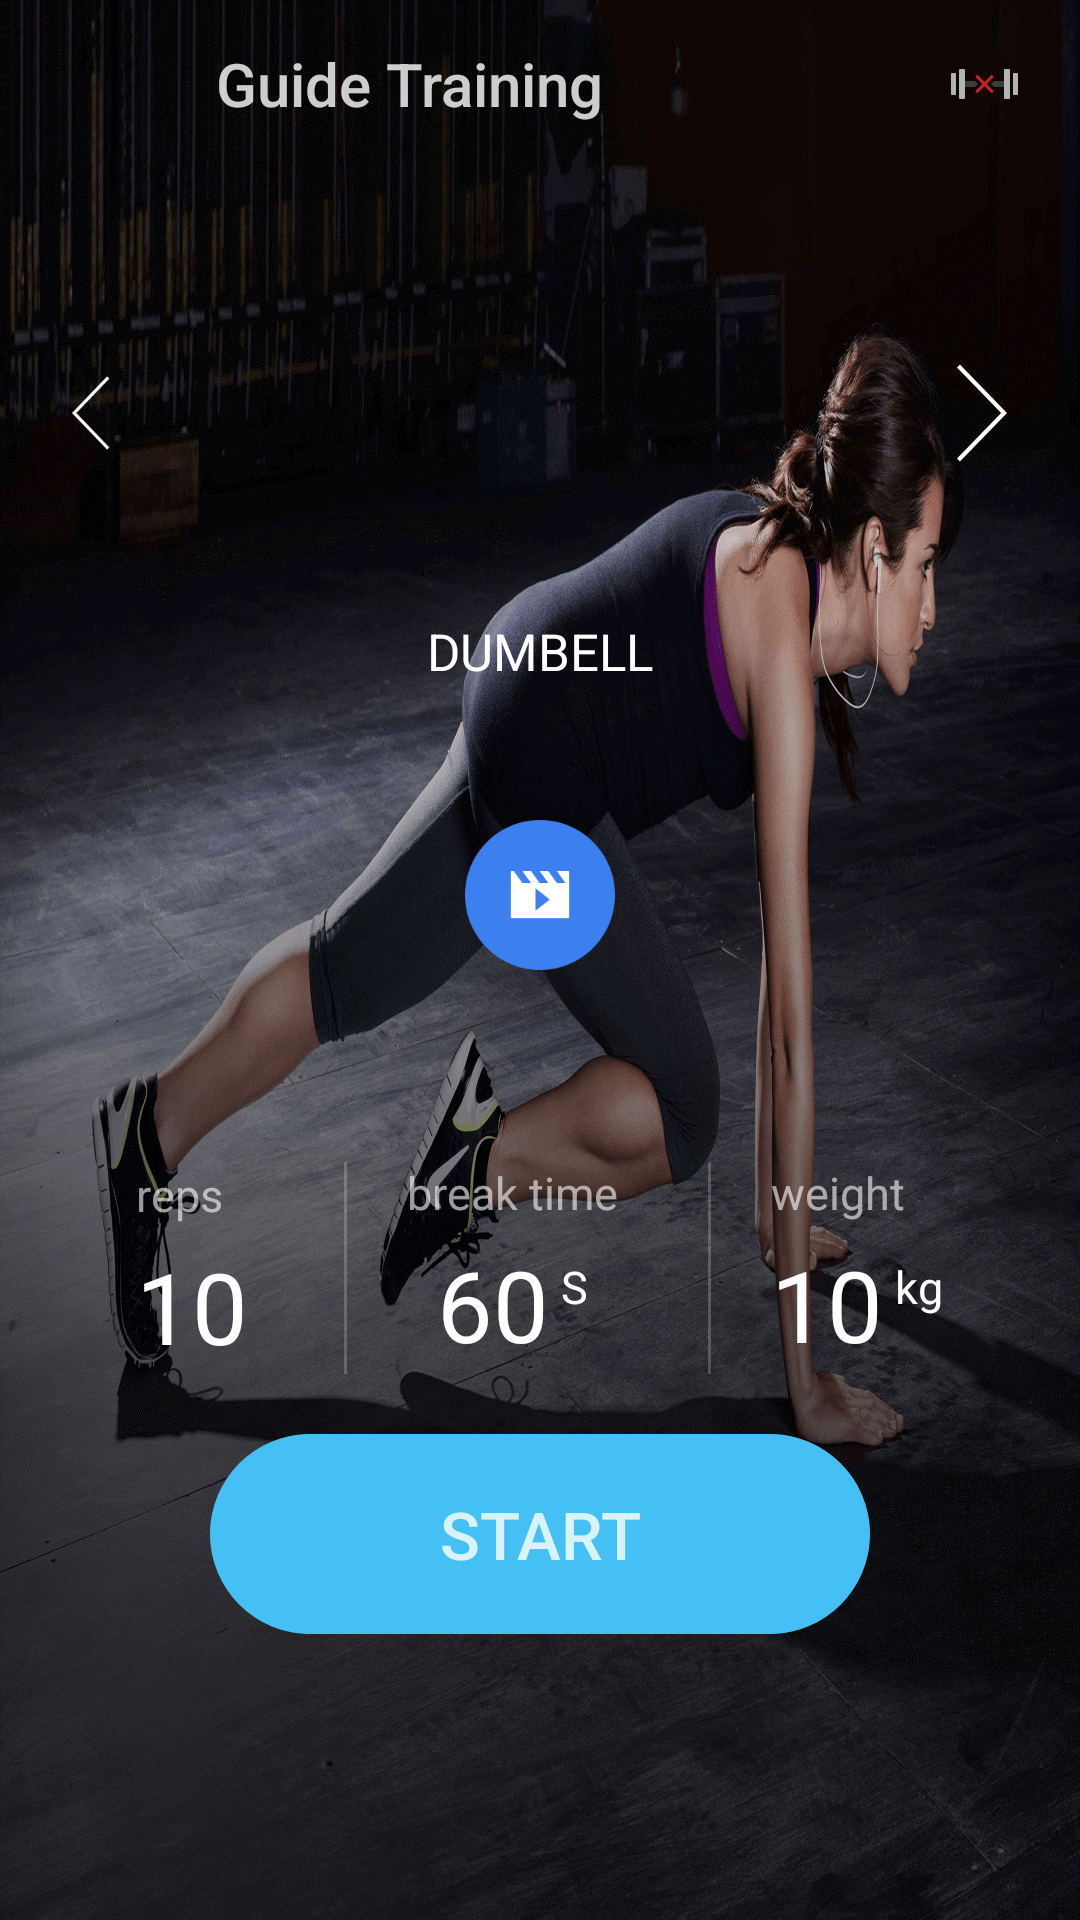

This screen was rendered from an Android layout file. Write that file and the resources it references.
<!-- AndroidManifest.xml: application theme SmartWeightTheme -->
<!-- res/layout/activity_workout_preview.xml -->
<?xml version="1.0" encoding="utf-8"?>
<LinearLayout xmlns:android="http://schemas.android.com/apk/res/android"
    xmlns:tools="http://schemas.android.com/tools"
    xmlns:app="http://schemas.android.com/apk/res-auto"
    android:layout_width="match_parent"
    android:layout_height="match_parent"
    android:orientation="vertical"
    android:background="@drawable/level_01">

    <android.support.v7.widget.Toolbar
        android:id="@+id/toolbar"
        android:layout_width="match_parent"
        android:layout_height="wrap_content"
        android:background="@color/transparent"
        android:minHeight="?attr/actionBarSize"
        app:contentInsetLeft="72dp"
        app:contentInsetStart="72dp"
        app:theme="@style/ThemeOverlay.Custom.ActionBar"
        app:title="@string/title_guide_training" >


        <ImageButton
            android:id="@+id/deviceBatteryState"
            android:layout_width="wrap_content"
            android:layout_height="wrap_content"
            android:layout_gravity="end|center_vertical"
            android:layout_marginEnd="10dp"
            android:background="@drawable/selector_toolbar_btn"
            android:padding="10dp"
            android:src="@drawable/ic_title_connect_no" />

    </android.support.v7.widget.Toolbar>


        <TextView
            android:id="@+id/exerciseNum"
            android:layout_width="match_parent"
            android:layout_height="wrap_content"
            android:layout_marginTop="4dp"
            android:gravity="center"
            android:textColor="@color/white"
            android:textSize="13sp"
            />

        <LinearLayout
            android:layout_width="match_parent"
            android:layout_height="120dp"
            android:layout_marginLeft="23dp"
            android:layout_marginRight="23dp"
            android:orientation="horizontal">


            <ImageButton
                android:id="@+id/PrevButton"
                android:layout_width="wrap_content"
                android:layout_height="wrap_content"
                android:layout_gravity="center"
                android:background="#00000000"
                android:src="@drawable/selector_workout_arrow_l" />

            <ViewFlipper
                android:id="@+id/viewflipper"
                android:layout_width="0dp"
                android:layout_height="wrap_content"
                android:layout_gravity="center"
                android:layout_marginLeft="-10dp"
                android:layout_marginRight="-10dp"
                android:layout_weight="1"
                android:clickable="true" >

                <TextView
                    android:layout_width="wrap_content"
                    android:layout_height="wrap_content"
                    android:layout_gravity="center"
                    android:gravity="center"

                    android:textStyle="bold"
                    android:lineSpacingMultiplier="0.8"
                    android:textColor="@color/white"
                    android:textSize="50sp" />

                <TextView
                    android:layout_width="wrap_content"
                    android:layout_height="wrap_content"
                    android:layout_gravity="center"
                    android:gravity="center"
                    android:text="next"
                    android:textStyle="bold"
                    android:lineSpacingMultiplier="0.8"
                    android:textColor="@color/white"
                    android:textSize="50sp" />
            </ViewFlipper>

            <ImageButton
                android:id="@+id/NextButton"
                android:layout_width="wrap_content"
                android:layout_height="wrap_content"
                android:layout_gravity="center"
                android:background="#00000000"
                android:src="@drawable/selector_workout_arrow_r" />
        </LinearLayout>


    <TextView
        android:id="@+id/equipment"
        android:layout_width="match_parent"
        android:layout_height="wrap_content"
        android:layout_marginTop="8dp"
        android:gravity="center"
        android:textSize="17sp"
        android:textColor="@color/white"
        android:text="@string/text_dumbell"
        />

    <ImageButton
        android:id="@+id/videoPlayButton"
        android:layout_width="wrap_content"
        android:layout_height="wrap_content"
        android:layout_marginTop="45dp"
        android:layout_gravity="center"
        android:background="@drawable/selector_videoplay_btn"
        android:onClick="onViewClick"/>

    <LinearLayout
        android:layout_width="match_parent"
        android:layout_height="wrap_content"
        android:layout_marginTop="64dp"
        android:gravity="center"
        android:orientation="horizontal">

        <LinearLayout
            android:layout_width="wrap_content"
            android:layout_height="wrap_content"
            android:orientation="vertical">

            <TextView
                android:layout_width="wrap_content"
                android:layout_height="wrap_content"
                android:textColor="@color/white_60"
                android:textSize="15sp"
                android:text="reps"/>

            <TextView
                android:id="@+id/reps"
                android:layout_width="wrap_content"
                android:layout_height="wrap_content"
                android:layout_marginTop="5dp"
                android:textColor="@color/white"
                android:textSize="33sp"
                android:text="10"/>

        </LinearLayout>

        <TextView
            android:layout_width="1dp"
            android:layout_marginLeft="32dp"
            android:layout_height="match_parent"
            android:background="@color/white_20"/>

        <LinearLayout
            android:layout_width="wrap_content"
            android:layout_height="wrap_content"
            android:layout_marginLeft="20dp"
            android:layout_gravity="center"
            android:orientation="vertical">

            <TextView
                android:layout_width="wrap_content"
                android:layout_height="wrap_content"
                android:textColor="@color/white_60"
                android:textSize="15sp"
                android:text="break time"/>

            <LinearLayout
                android:layout_width="match_parent"
                android:layout_height="match_parent"
                android:layout_marginTop="5dp"
                android:gravity="center"
                android:orientation="horizontal">

                <TextView
                    android:id="@+id/breaktime"
                    android:layout_width="wrap_content"
                    android:layout_height="match_parent"
                    android:textColor="@color/white"
                    android:textSize="33sp"
                    android:text="60"/>

                <TextView
                    android:layout_width="wrap_content"
                    android:layout_height="match_parent"
                    android:layout_marginTop="6dp"
                    android:layout_marginLeft="4dp"
                    android:layout_gravity="top"
                    android:textColor="@color/white"
                    android:textSize="15sp"
                    android:text="S"/>

            </LinearLayout>
        </LinearLayout>

        <TextView
            android:layout_width="1dp"
            android:layout_marginLeft="30dp"
            android:layout_height="match_parent"
            android:background="@color/white_20"/>

        <LinearLayout
            android:layout_width="wrap_content"
            android:layout_height="wrap_content"
            android:layout_marginLeft="20dp"
            android:gravity="center"
            android:orientation="vertical">

            <TextView
                android:layout_width="match_parent"
                android:layout_height="wrap_content"
                android:textColor="@color/white_60"
                android:textSize="15sp"
                android:text="weight"/>

            <LinearLayout
                android:layout_width="match_parent"
                android:layout_height="match_parent"
                android:layout_marginTop="5dp"
                android:gravity="center"
                android:orientation="horizontal">
                <TextView
                    android:id="@+id/weight"
                    android:layout_width="wrap_content"
                    android:layout_height="match_parent"
                    android:textColor="@color/white"
                    android:textSize="33sp"
                    android:text="10"/>

                <TextView
                    android:id="@+id/weightunit"
                    android:layout_width="match_parent"
                    android:layout_height="match_parent"
                    android:layout_marginTop="6dp"
                    android:layout_marginLeft="4dp"
                    android:layout_gravity="top"
                    android:textColor="@color/white"
                    android:textSize="15sp"
                    android:text="kg"/>

            </LinearLayout>
        </LinearLayout>
    </LinearLayout>

    <Button
        android:id="@+id/startButton"
        android:layout_width="wrap_content"
        android:layout_height="wrap_content"
        android:layout_marginTop="20dp"
        android:layout_gravity="center"
        android:gravity="center"
        android:text="@string/text_start"
        android:textSize="22sp"
        android:background="@drawable/selector_btn"
        android:onClick="onViewClick"/>


</LinearLayout>
<!-- resources referenced by this layout -->
<resources>
  <color name="transparent">#00000000</color>
  <color name="white">#FFFFFF</color>
  <color name="white_20">#33FFFFFF</color>
  <color name="white_60">#99FFFFFF</color>
  <!-- drawable level_01: png bitmap (drawable-xxhdpi, 926451 bytes) -->
  <!-- drawable selector_btn (drawable) -->
  <?xml version="1.0" encoding="utf-8"?>
  <selector
  xmlns:android="http://schemas.android.com/apk/res/android">
      <item android:drawable="@drawable/btn_bg_prs" android:state_pressed="true"/>
      <item android:drawable="@drawable/btn_bg_nor" android:state_focused="true"/>
      <item android:drawable="@drawable/btn_bg_nor" android:state_enabled="false"/>
      <item android:drawable="@drawable/btn_bg_nor"/>
  
  </selector>
  <!-- drawable selector_toolbar_btn (drawable) -->
  <?xml version="1.0" encoding="utf-8"?>
  <selector xmlns:android="http://schemas.android.com/apk/res/android">
  
      <item android:drawable="@drawable/white_10" android:state_pressed="true"/>
      <item android:drawable="@drawable/transparent" android:state_focused="true"/>
      <item android:drawable="@drawable/transparent"/>
  
  </selector>
  <!-- drawable selector_videoplay_btn (drawable) -->
  <?xml version="1.0" encoding="utf-8"?>
  <selector
  xmlns:android="http://schemas.android.com/apk/res/android">
  
      <item android:drawable="@drawable/btn_video_prs" android:state_pressed="true"/>
      <item android:drawable="@drawable/btn_video_nor" android:state_focused="true"/>
      <item android:drawable="@drawable/btn_video_nor" android:state_enabled="false"/>
      <item android:drawable="@drawable/btn_video_nor"/>
  
  </selector>
  <!-- drawable selector_workout_arrow_l (drawable) -->
  <?xml version="1.0" encoding="utf-8"?>
  <selector xmlns:android="http://schemas.android.com/apk/res/android">
  
      <item android:drawable="@drawable/workout_arrow_l_prs" android:state_pressed="true"/>
      <item android:drawable="@drawable/workout_arrow_l" android:state_focused="true"/>
      <item android:drawable="@drawable/workout_arrow_l_dim" android:state_enabled="false"/>
      <item android:drawable="@drawable/workout_arrow_l"/>
  
  </selector>
  <!-- drawable selector_workout_arrow_r (drawable) -->
  <?xml version="1.0" encoding="utf-8"?>
  <selector xmlns:android="http://schemas.android.com/apk/res/android">
  
      <item android:drawable="@drawable/workout_arrow_r_prs" android:state_pressed="true"/>
      <item android:drawable="@drawable/workout_arrow_r" android:state_focused="true"/>
      <item android:drawable="@drawable/workout_arrow_r_dim" android:state_enabled="false"/>
      <item android:drawable="@drawable/workout_arrow_r"/>
  
  </selector>
  <string name="text_dumbell">DUMBELL</string>
  <string name="text_start">START</string>
  <string name="title_guide_training">Guide Training</string>
  <style name="ThemeOverlay.Custom.ActionBar" parent="ThemeOverlay.AppCompat.ActionBar">
          <item name="android:textColorPrimary">@color/white_90</item>
      </style>
  <style name="SmartWeightTheme" parent="Base.V7.Theme.AppCompat">
          <item name="colorPrimary">@color/colorPrimary</item>
          <item name="colorPrimaryDark">@color/colorPrimaryDark</item>
          <item name="windowActionBar">false</item>
          <item name="windowNoTitle">true</item>
          <item name="android:windowAnimationStyle">@style/MyAnimation.Window</item>
          <item name="android:textColorPrimary">#CCFFFFFF</item>
      </style>
  <!-- drawable btn_bg_prs: png bitmap (drawable-xxhdpi, 7816 bytes) -->
  <!-- drawable btn_bg_nor: png bitmap (drawable-xxhdpi, 7746 bytes) -->
  <!-- drawable btn_video_prs: png bitmap (drawable-xxhdpi, 5065 bytes) -->
  <color name="white_90">#E5FFFFFF</color>
  <color name="colorPrimary">#121314</color>
  <color name="colorPrimaryDark">#121314</color>
  <style name="MyAnimation.Window" parent="@android:style/Animation.Dialog">
          <item name="android:windowEnterAnimation">@anim/abc_fade_in</item>
          <item name="android:windowExitAnimation">@anim/abc_fade_out</item>
      </style>
</resources>
